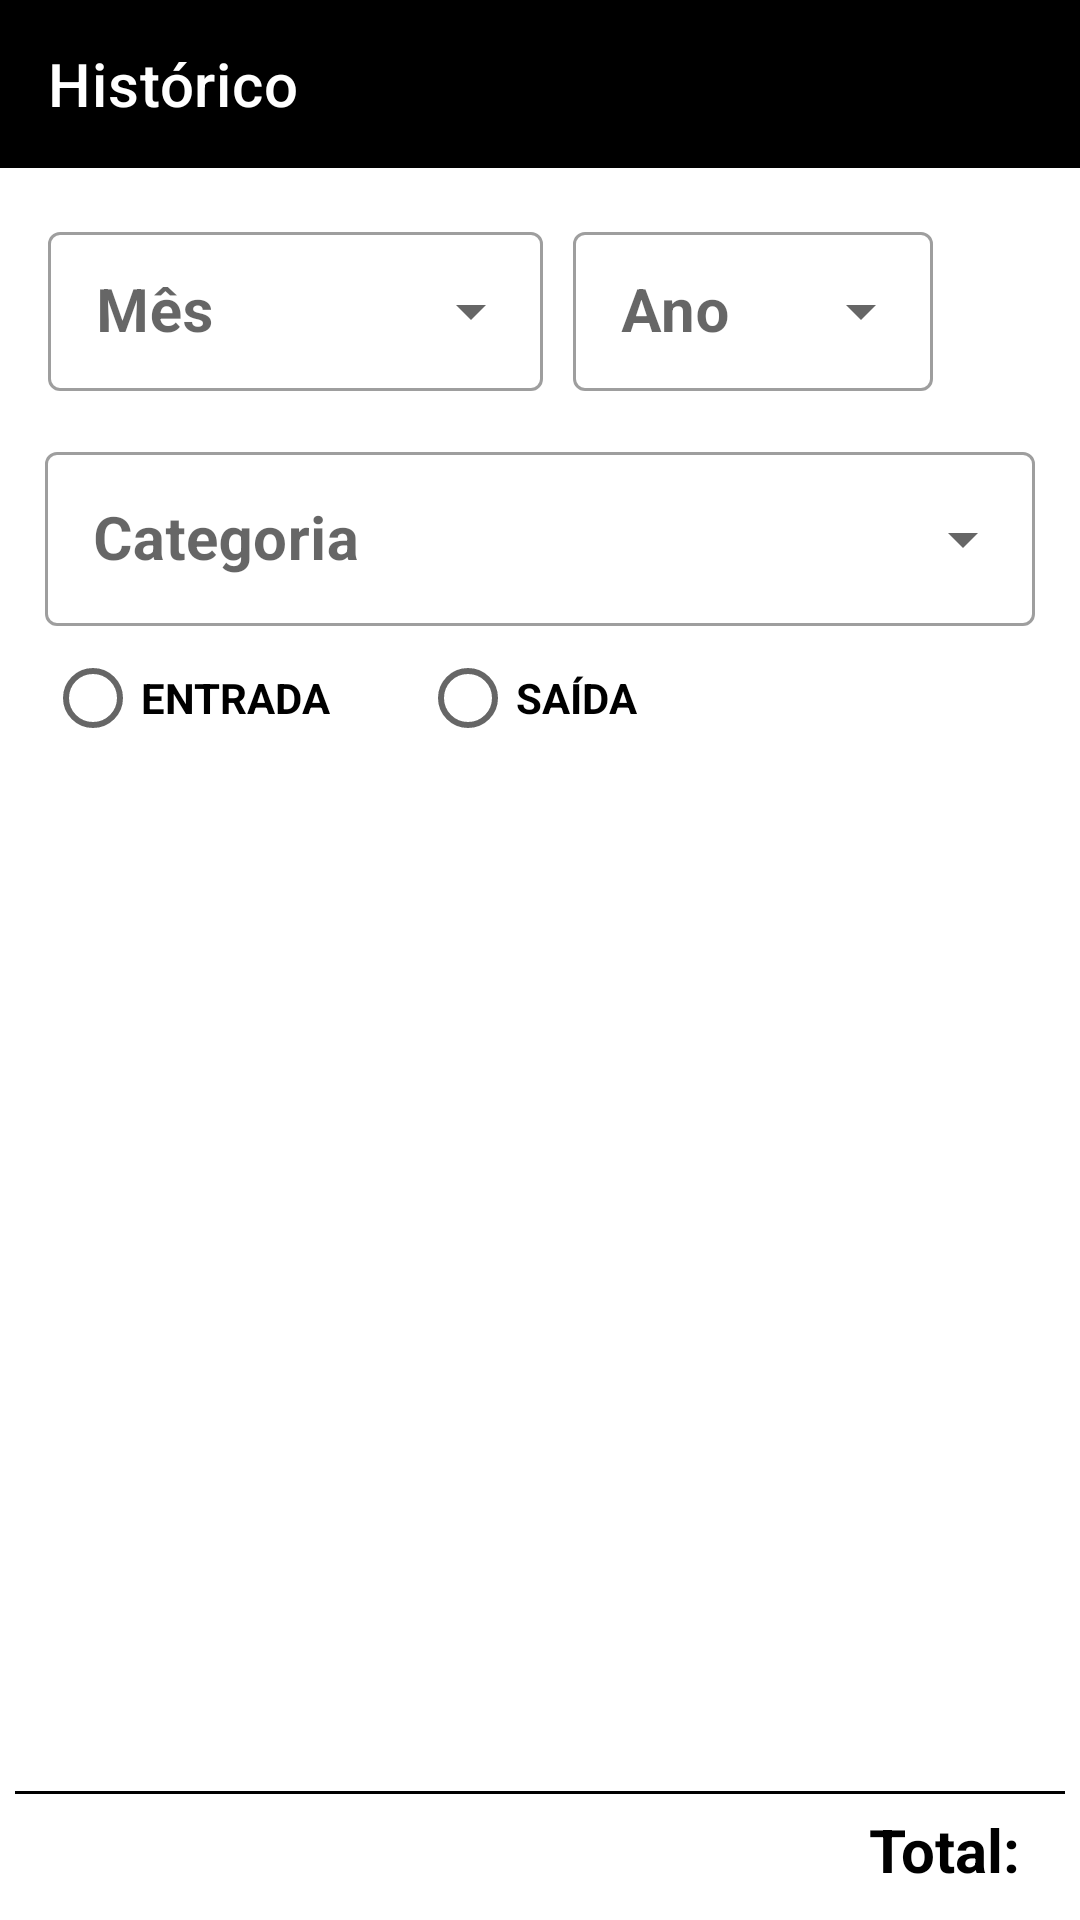

Android layout source for this screen:
<!-- AndroidManifest.xml: application theme Theme.FluxoDeCaixa -->
<!-- res/layout/activity_perfil_historicos.xml -->
<?xml version="1.0" encoding="utf-8"?>
<androidx.core.widget.NestedScrollView
    xmlns:app="http://schemas.android.com/apk/res-auto"
    xmlns:tools="http://schemas.android.com/tools"
    android:layout_width="match_parent"
    android:layout_height="match_parent"
    xmlns:android="http://schemas.android.com/apk/res/android"
    android:fillViewport="true">

<androidx.constraintlayout.widget.ConstraintLayout

    android:layout_width="match_parent"
    android:layout_height="match_parent"
    tools:context=".PerfilHistoricos">


    <androidx.appcompat.widget.Toolbar
        android:id="@+id/tolbar"
        android:layout_width="match_parent"
        android:layout_height="wrap_content"
        android:background="@color/black"
        app:layout_constraintEnd_toEndOf="parent"
        app:layout_constraintStart_toStartOf="parent"
        app:layout_constraintTop_toTopOf="parent"
        app:navigationIcon="@drawable/ic_icon_back"
        app:title="Histórico"
        app:titleTextColor="@color/white" />


    <com.google.android.material.textfield.TextInputLayout
        android:id="@+id/textInputLayout2"
        style="@style/Widget.MaterialComponents.TextInputLayout.OutlinedBox.Dense.ExposedDropdownMenu"
        android:layout_width="165dp"
        android:layout_height="wrap_content"
        android:layout_margin="16dp"
        android:hint="Mês"
        app:layout_constraintStart_toStartOf="parent"
        app:layout_constraintTop_toBottomOf="@id/tolbar">

        <AutoCompleteTextView
            android:id="@+id/auto_complete_text_mes"
            android:layout_width="match_parent"
            android:layout_height="wrap_content"
            android:inputType="none"
            android:textStyle="bold"
            android:textSize="20sp" />

    </com.google.android.material.textfield.TextInputLayout>

    <com.google.android.material.textfield.TextInputLayout
        android:id="@+id/textInputLayout3"
        style="@style/Widget.MaterialComponents.TextInputLayout.OutlinedBox.Dense.ExposedDropdownMenu"
        android:layout_width="120dp"
        android:layout_height="wrap_content"
        android:layout_marginTop="16dp"
        android:layout_marginStart="10dp"
        android:hint="Ano"
        app:layout_constraintStart_toEndOf="@id/textInputLayout2"
        app:layout_constraintTop_toBottomOf="@id/tolbar">

        <AutoCompleteTextView
            android:id="@+id/auto_complete_text_ano"
            android:layout_width="match_parent"
            android:layout_height="wrap_content"
            android:inputType="none"
            android:textStyle="bold"
            android:textSize="20sp" />
    </com.google.android.material.textfield.TextInputLayout>


    <com.google.android.material.textfield.TextInputLayout
        android:id="@+id/textInputLayout4"
        style="@style/Widget.MaterialComponents.TextInputLayout.OutlinedBox.Dense.ExposedDropdownMenu"
        android:layout_width="match_parent"
        android:layout_height="wrap_content"
        android:layout_margin="15dp"
        android:hint="Categoria"
        app:layout_constraintStart_toStartOf="parent"
        app:layout_constraintEnd_toEndOf="parent"
        app:layout_constraintTop_toBottomOf="@id/textInputLayout3">

        <AutoCompleteTextView
            android:id="@+id/auto_complete_text_categoria"
            android:layout_width="match_parent"
            android:layout_height="58dp"
            android:inputType="none"
            android:textSize="20sp"
            android:textStyle="bold" />
    </com.google.android.material.textfield.TextInputLayout>

    <ImageView
        android:id="@+id/btn_pesquisa"
        android:layout_width="50dp"
        android:layout_height="50dp"
        android:enabled="false"
        android:layout_marginTop="20dp"
        android:layout_marginEnd="25dp"
        android:src="@drawable/ic_pesquisa"
        app:layout_constraintEnd_toEndOf="parent"
        app:layout_constraintTop_toBottomOf="@id/tolbar" />


    <androidx.recyclerview.widget.RecyclerView
        android:id="@+id/listHistorico"
        android:layout_width="match_parent"
        android:layout_height="wrap_content"
        android:layout_marginTop="2dp"
        app:layout_constraintBottom_toTopOf="@+id/LinhaDivisoria1"
        app:layout_constraintEnd_toEndOf="parent"
        app:layout_constraintHorizontal_bias="0.0"
        app:layout_constraintStart_toStartOf="parent"
        app:layout_constraintTop_toBottomOf="@+id/radioGroup1"
        app:layout_constraintVertical_bias="0.0" />

    <View
        android:id="@+id/LinhaDivisoria1"
        android:layout_width="match_parent"
        android:layout_height="1dp"
        android:layout_margin="5dp"
        android:background="@color/black"
        app:layout_constraintEnd_toEndOf="parent"
        app:layout_constraintStart_toStartOf="parent"
        app:layout_constraintBottom_toTopOf="@id/TotalMovimentacao" />

    <TextView
        android:id="@+id/TotalMovimentacao"
        android:layout_width="wrap_content"
        android:layout_height="wrap_content"
        android:layout_marginStart="250dp"
        android:layout_marginBottom="10dp"
        android:text="Total: "
        android:textColor="@color/black"
        android:textSize="20sp"
        android:textStyle="bold"
        app:layout_constraintBottom_toBottomOf="parent"
        app:layout_constraintEnd_toStartOf="@+id/ValorTotalMovimentacao" />

    <TextView
        android:id="@+id/ValorTotalMovimentacao"
        android:layout_width="wrap_content"
        android:layout_height="wrap_content"
        android:textStyle="bold"
        android:textColor="@color/black"
        android:text=""
        android:textSize="20sp"
        android:layout_marginTop="8dp"
        android:layout_marginEnd="15dp"
        android:layout_marginBottom="10dp"
        android:layout_marginStart="10dp"
        app:layout_constraintBottom_toBottomOf="parent"
        app:layout_constraintEnd_toEndOf="parent"/>

    <RadioGroup
        android:id="@+id/radioGroup1"
        android:layout_width="match_parent"
        android:layout_height="wrap_content"
        android:orientation="horizontal"
        app:layout_constraintStart_toStartOf="parent"
        app:layout_constraintEnd_toEndOf="parent"
        app:layout_constraintTop_toBottomOf="@id/textInputLayout4">

        <RadioButton
            android:id="@+id/checkEntrada"
            android:layout_width="wrap_content"
            android:layout_height="wrap_content"
            android:text="ENTRADA"
            android:textStyle="bold"
            android:layout_marginStart="15dp"
            android:layout_marginEnd="15dp"
            app:layout_constraintTop_toBottomOf="@id/textInputLayout2"
            app:layout_constraintStart_toStartOf="parent"/>

        <RadioButton
            android:id="@+id/checksSaida"
            android:layout_width="wrap_content"
            android:layout_height="wrap_content"
            android:layout_marginStart="15dp"
            android:text="SAÍDA"
            android:textColor="@color/black"
            android:textStyle="bold"
            app:layout_constraintStart_toEndOf="@id/checkEntrada"
            app:layout_constraintTop_toBottomOf="@id/textInputLayout2" />

    </RadioGroup>


</androidx.constraintlayout.widget.ConstraintLayout>
</androidx.core.widget.NestedScrollView>
<!-- resources referenced by this layout -->
<resources>
  <color name="black">#FF000000</color>
  <color name="white">#FFFFFFFF</color>
  <style name="Theme.FluxoDeCaixa" parent="Theme.MaterialComponents.DayNight.DarkActionBar">
          
          <item name="colorPrimary">@color/black</item>
          <item name="colorPrimaryVariant">@color/black</item>
          <item name="colorOnPrimary">@color/white</item>
          
          <item name="colorSecondary">@color/black</item>
          <item name="colorSecondaryVariant">@color/teal_700</item>
          <item name="colorOnSecondary">@color/white</item>
          
          <item name="android:statusBarColor">?attr/colorPrimaryVariant</item>
          
      </style>
  <color name="teal_700">#FF018786</color>
</resources>
